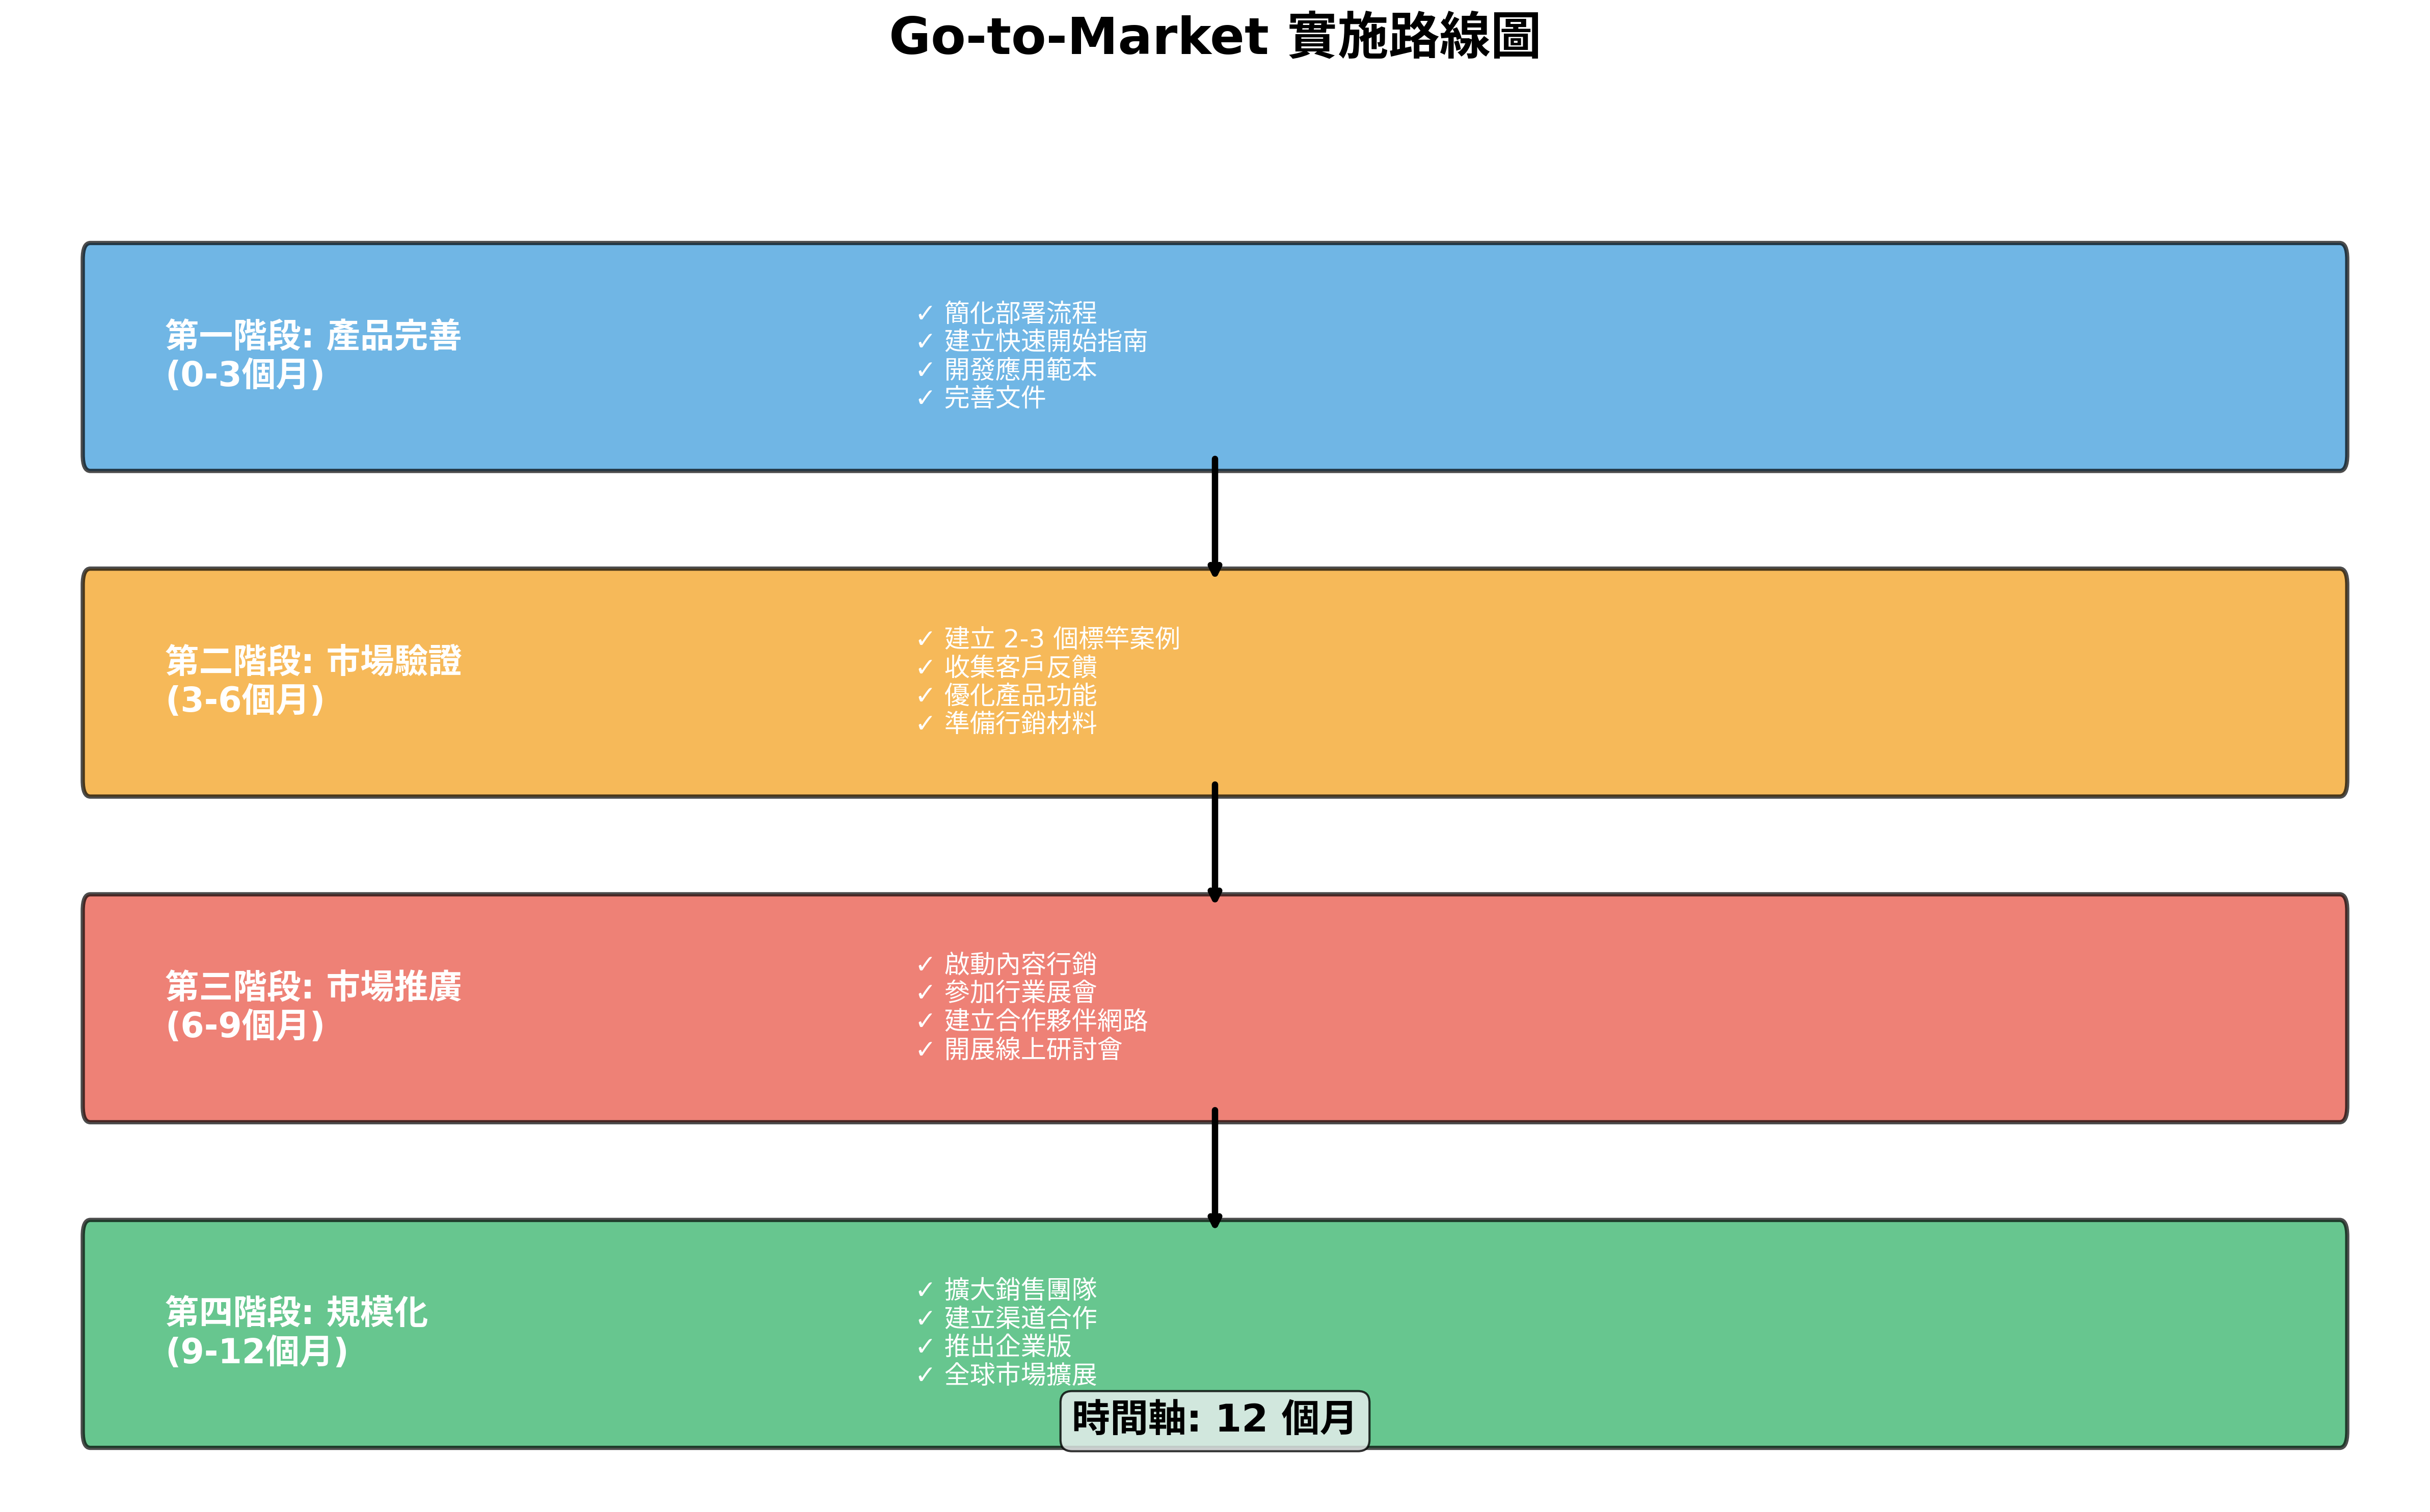

Here is the Python script that generated this plot:
import matplotlib.pyplot as plt
import matplotlib.patches as mpatches
from matplotlib.patches import FancyBboxPatch
import matplotlib.font_manager as fm

# 設定中文字體
plt.rcParams['font.sans-serif'] = ['Noto Sans CJK SC', 'DejaVu Sans']
plt.rcParams['axes.unicode_minus'] = False

# 創建圖表
fig, ax = plt.subplots(figsize=(16, 10))

# 定義時間線
phases = [
    {
        'name': '第一階段: 產品完善\n(0-3個月)',
        'y': 4,
        'color': '#3498DB',
        'tasks': [
            '✓ 簡化部署流程',
            '✓ 建立快速開始指南',
            '✓ 開發應用範本',
            '✓ 完善文件'
        ]
    },
    {
        'name': '第二階段: 市場驗證\n(3-6個月)',
        'y': 3,
        'color': '#F39C12',
        'tasks': [
            '✓ 建立 2-3 個標竿案例',
            '✓ 收集客戶反饋',
            '✓ 優化產品功能',
            '✓ 準備行銷材料'
        ]
    },
    {
        'name': '第三階段: 市場推廣\n(6-9個月)',
        'y': 2,
        'color': '#E74C3C',
        'tasks': [
            '✓ 啟動內容行銷',
            '✓ 參加行業展會',
            '✓ 建立合作夥伴網路',
            '✓ 開展線上研討會'
        ]
    },
    {
        'name': '第四階段: 規模化\n(9-12個月)',
        'y': 1,
        'color': '#27AE60',
        'tasks': [
            '✓ 擴大銷售團隊',
            '✓ 建立渠道合作',
            '✓ 推出企業版',
            '✓ 全球市場擴展'
        ]
    }
]

# 繪製時間線
for i, phase in enumerate(phases):
    # 繪製階段框
    box = FancyBboxPatch((0.5, phase['y']-0.3), 15, 0.6,
                          boxstyle="round,pad=0.05",
                          facecolor=phase['color'],
                          edgecolor='black',
                          linewidth=2,
                          alpha=0.7)
    ax.add_patch(box)
    
    # 添加階段名稱
    ax.text(1, phase['y'], phase['name'],
            fontsize=16, fontweight='bold', color='white',
            va='center')
    
    # 添加任務列表
    tasks_text = '\n'.join(phase['tasks'])
    ax.text(6, phase['y'], tasks_text,
            fontsize=12, color='white',
            va='center')

# 繪製連接箭頭
for i in range(len(phases)-1):
    ax.annotate('', xy=(8, phases[i+1]['y']+0.3), xytext=(8, phases[i]['y']-0.3),
                arrowprops=dict(arrowstyle='->', lw=3, color='black'))

# 設定標題
ax.set_title('Go-to-Market 實施路線圖', fontsize=24, fontweight='bold', pad=20)

# 設定座標軸
ax.set_xlim(0, 16)
ax.set_ylim(0.5, 4.8)
ax.axis('off')

# 添加時間軸
ax.text(8, 0.7, '時間軸: 12 個月', fontsize=18, fontweight='bold',
        ha='center',
        bbox=dict(boxstyle='round', facecolor='#ECF0F1', alpha=0.8))

plt.tight_layout()
plt.savefig('/home/ubuntu/ndh-test-framework/visualizations/gtm_strategy_timeline.png', dpi=300, bbox_inches='tight')
print("GTM 策略時間線圖表已生成: gtm_strategy_timeline.png")

